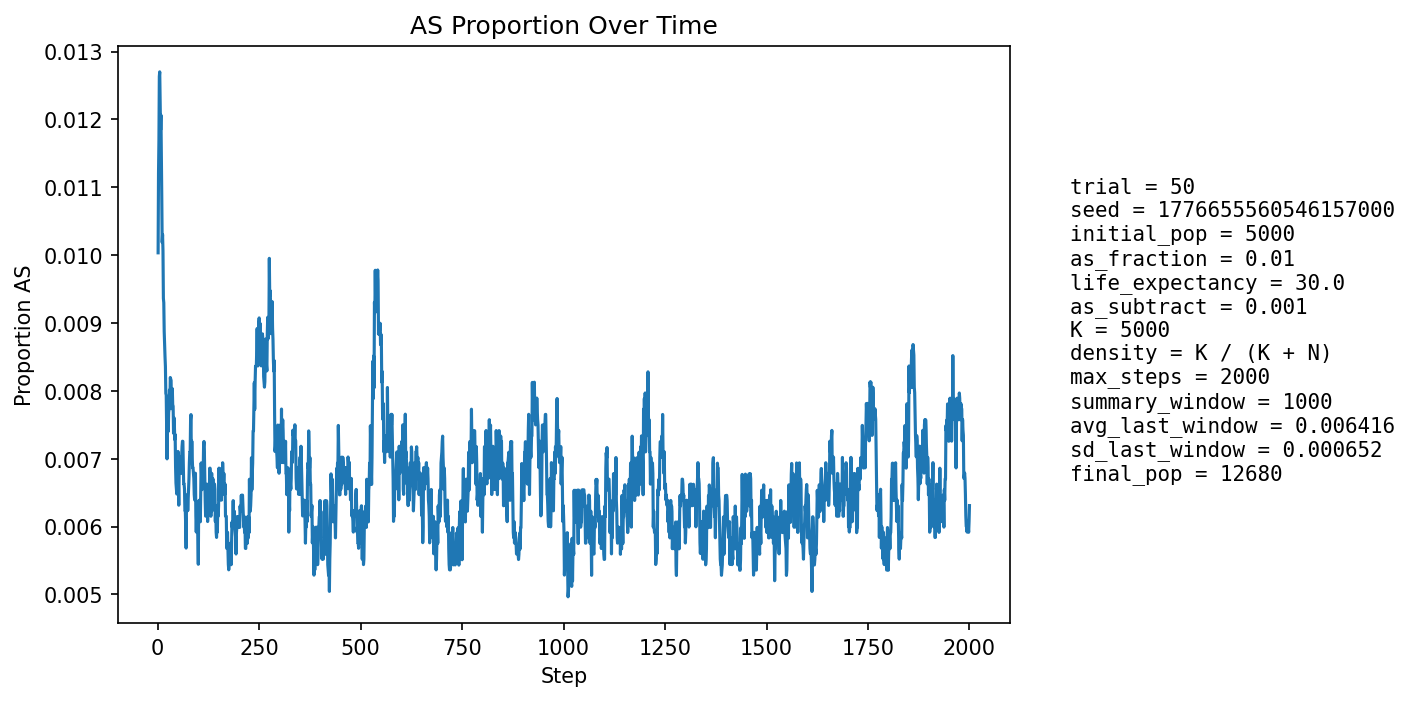

Data behind this chart, as committed beside it:
step, population_size, births, newborn_AA, newborn_AS, newborn_SS, prop_newborn_AA, prop_newborn_AS, prop_newborn_SS, prop_repro_AA, prop_repro_AS, prop_AS_population
1, 5581, 1335, 1323, 12, 0, 0.991, 0.008989, 0.0, 0.9914, 0.008614, 0.01003
2, 5887, 1264, 1249, 15, 0, 0.9881, 0.01187, 0.0, 0.9907, 0.009346, 0.01121
3, 6161, 1231, 1218, 13, 0, 0.9894, 0.01056, 0.0, 0.9899, 0.01007, 0.01169
4, 6411, 1207, 1189, 18, 0, 0.9851, 0.01491, 0.0, 0.9874, 0.01262, 0.01263
5, 6771, 1328, 1311, 16, 1, 0.9872, 0.01205, 0.000753, 0.9878, 0.01221, 0.0127
6, 7143, 1404, 1389, 15, 0, 0.9893, 0.01068, 0.0, 0.9873, 0.01271, 0.01232
7, 7514, 1456, 1442, 13, 1, 0.9904, 0.008929, 0.0006868, 0.9878, 0.01216, 0.01184
8, 7875, 1492, 1471, 21, 0, 0.9859, 0.01408, 0.0, 0.9871, 0.01285, 0.01206
9, 8252, 1545, 1528, 17, 0, 0.989, 0.011, 0.0, 0.9879, 0.01206, 0.01151
10, 8640, 1604, 1589, 15, 0, 0.9906, 0.009352, 0.0, 0.9885, 0.01153, 0.01088
11, 9032, 1658, 1646, 12, 0, 0.9928, 0.007238, 0.0, 0.9896, 0.01039, 0.01019
12, 9414, 1706, 1687, 19, 0, 0.9889, 0.01114, 0.0, 0.9893, 0.01065, 0.0103
13, 9738, 1703, 1685, 18, 0, 0.9894, 0.01057, 0.0, 0.9894, 0.01059, 0.01006
14, 10041, 1722, 1709, 13, 0, 0.9925, 0.007549, 0.0, 0.9898, 0.01025, 0.009362
15, 10324, 1750, 1734, 16, 0, 0.9909, 0.009143, 0.0, 0.9907, 0.009307, 0.009299
16, 10593, 1787, 1773, 14, 0, 0.9922, 0.007834, 0.0, 0.9905, 0.009496, 0.008874
17, 10832, 1806, 1791, 15, 0, 0.9917, 0.008306, 0.0, 0.9904, 0.009588, 0.008678
18, 11050, 1820, 1804, 16, 0, 0.9912, 0.008791, 0.0, 0.991, 0.009025, 0.008507
19, 11246, 1833, 1817, 16, 0, 0.9913, 0.008729, 0.0, 0.9913, 0.008668, 0.008359
20, 11429, 1848, 1837, 11, 0, 0.994, 0.005952, 0.0, 0.9918, 0.00816, 0.007962
21, 11592, 1861, 1844, 17, 0, 0.9909, 0.009135, 0.0, 0.9917, 0.008342, 0.007937
22, 11736, 1869, 1857, 12, 0, 0.9936, 0.006421, 0.0, 0.9919, 0.008062, 0.007413
23, 11861, 1875, 1864, 11, 0, 0.9941, 0.005867, 0.0, 0.9924, 0.007649, 0.006998
24, 11971, 1880, 1857, 23, 0, 0.9878, 0.01223, 0.0, 0.9929, 0.007099, 0.007769
25, 12072, 1888, 1871, 17, 0, 0.991, 0.009004, 0.0, 0.9927, 0.007336, 0.007704
26, 12159, 1894, 1883, 11, 0, 0.9942, 0.005808, 0.0, 0.993, 0.006959, 0.007402
27, 12231, 1899, 1881, 18, 0, 0.9905, 0.009479, 0.0, 0.9931, 0.006904, 0.007685
28, 12296, 1902, 1887, 15, 0, 0.9921, 0.007886, 0.0, 0.9924, 0.007629, 0.007726
29, 12355, 1905, 1887, 18, 0, 0.9906, 0.009449, 0.0, 0.9921, 0.007891, 0.008013
30, 12404, 1908, 1895, 13, 0, 0.9932, 0.006813, 0.0, 0.9923, 0.007703, 0.007739
31, 12444, 1910, 1889, 21, 0, 0.989, 0.01099, 0.0, 0.992, 0.007974, 0.008197
32, 12482, 1912, 1895, 17, 0, 0.9911, 0.008891, 0.0, 0.9921, 0.007947, 0.008172
33, 12510, 1913, 1896, 17, 0, 0.9911, 0.008887, 0.0, 0.9916, 0.008372, 0.008153
34, 12536, 1914, 1902, 12, 0, 0.9937, 0.00627, 0.0, 0.9921, 0.007907, 0.007738
35, 12557, 1915, 1898, 17, 0, 0.9911, 0.008877, 0.0, 0.9918, 0.008189, 0.007964
36, 12573, 1916, 1899, 17, 0, 0.9911, 0.008873, 0.0, 0.992, 0.008025, 0.008033
37, 12590, 1917, 1902, 15, 0, 0.9922, 0.007825, 0.0, 0.9918, 0.008163, 0.007784
38, 12602, 1918, 1903, 15, 0, 0.9922, 0.007821, 0.0, 0.9923, 0.007708, 0.007777
39, 12610, 1918, 1906, 12, 0, 0.9937, 0.006257, 0.0, 0.9922, 0.007848, 0.007375
40, 12622, 1919, 1902, 17, 0, 0.9911, 0.008859, 0.0, 0.9922, 0.007843, 0.007606
41, 12629, 1920, 1903, 17, 0, 0.9911, 0.008854, 0.0, 0.9922, 0.007833, 0.007522
42, 12634, 1919, 1905, 14, 0, 0.9927, 0.007295, 0.0, 0.9925, 0.007537, 0.007282
43, 12642, 1920, 1905, 15, 0, 0.9922, 0.007812, 0.0, 0.9931, 0.006942, 0.007356
44, 12645, 1920, 1909, 11, 0, 0.9943, 0.005729, 0.0, 0.9928, 0.007234, 0.00688
45, 12648, 1920, 1909, 11, 0, 0.9943, 0.005729, 0.0, 0.9928, 0.007231, 0.006641
46, 12654, 1920, 1909, 11, 0, 0.9943, 0.005729, 0.0, 0.9929, 0.007084, 0.006559
47, 12656, 1920, 1908, 12, 0, 0.9938, 0.00625, 0.0, 0.9928, 0.007228, 0.006479
48, 12659, 1920, 1901, 19, 0, 0.9901, 0.009896, 0.0, 0.9931, 0.006932, 0.007031
49, 12661, 1920, 1904, 16, 0, 0.9917, 0.008333, 0.0, 0.9932, 0.006783, 0.00695
50, 12663, 1921, 1904, 17, 0, 0.9912, 0.00885, 0.0, 0.9935, 0.006486, 0.007107
51, 12666, 1921, 1913, 8, 0, 0.9958, 0.004164, 0.0, 0.9937, 0.006338, 0.006632
52, 12668, 1921, 1913, 8, 0, 0.9958, 0.004164, 0.0, 0.9931, 0.006926, 0.006315
53, 12669, 1921, 1903, 18, 0, 0.9906, 0.00937, 0.0, 0.9929, 0.007072, 0.006867
54, 12668, 1921, 1904, 17, 0, 0.9912, 0.00885, 0.0, 0.9926, 0.007367, 0.007026
55, 12667, 1920, 1908, 12, 0, 0.9938, 0.00625, 0.0, 0.9932, 0.006779, 0.006789
56, 12669, 1921, 1909, 12, 0, 0.9938, 0.006247, 0.0, 0.9937, 0.006336, 0.006788
57, 12671, 1921, 1907, 14, 0, 0.9927, 0.007288, 0.0, 0.9931, 0.006923, 0.006866
58, 12673, 1922, 1909, 13, 0, 0.9932, 0.006764, 0.0, 0.9928, 0.007215, 0.006786
59, 12673, 1921, 1904, 17, 0, 0.9912, 0.00885, 0.0, 0.9929, 0.007068, 0.007023
60, 12675, 1922, 1905, 17, 0, 0.9912, 0.008845, 0.0, 0.9931, 0.00692, 0.007179
... 1,940 more rows
